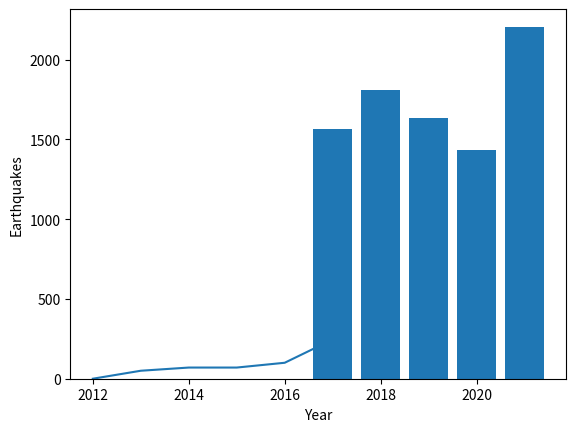

Python code for this plot:
import math

print(math.sqrt(16))
print(math.fabs(-8))

import random

randomNumber = random.randint(1, 10)
print(randomNumber)

candidates = ["Jhair", "Harold", "Jeison", "Juan"]
print(random.choice(candidates))

import matplotlib.pyplot as plt

# x represents the years
x = [2012, 2013, 2014, 2015, 2016, 2017]
# y represents the amount of money saved
y = [0, 50, 70, 70, 100, 246]

plt.plot(x, y)
plt.xlabel("Year")
plt.ylabel("Savings (USD)")
plt.show()

import matplotlib.pyplot as plt

# x represents the years
x = [2017, 2018, 2019, 2020, 2021]
# y represents the number of earthquakes
y = [1566, 1808, 1637, 1433, 2206]

plt.bar(x, y)
plt.xlabel("Year")
plt.ylabel("Earthquakes")
plt.show()